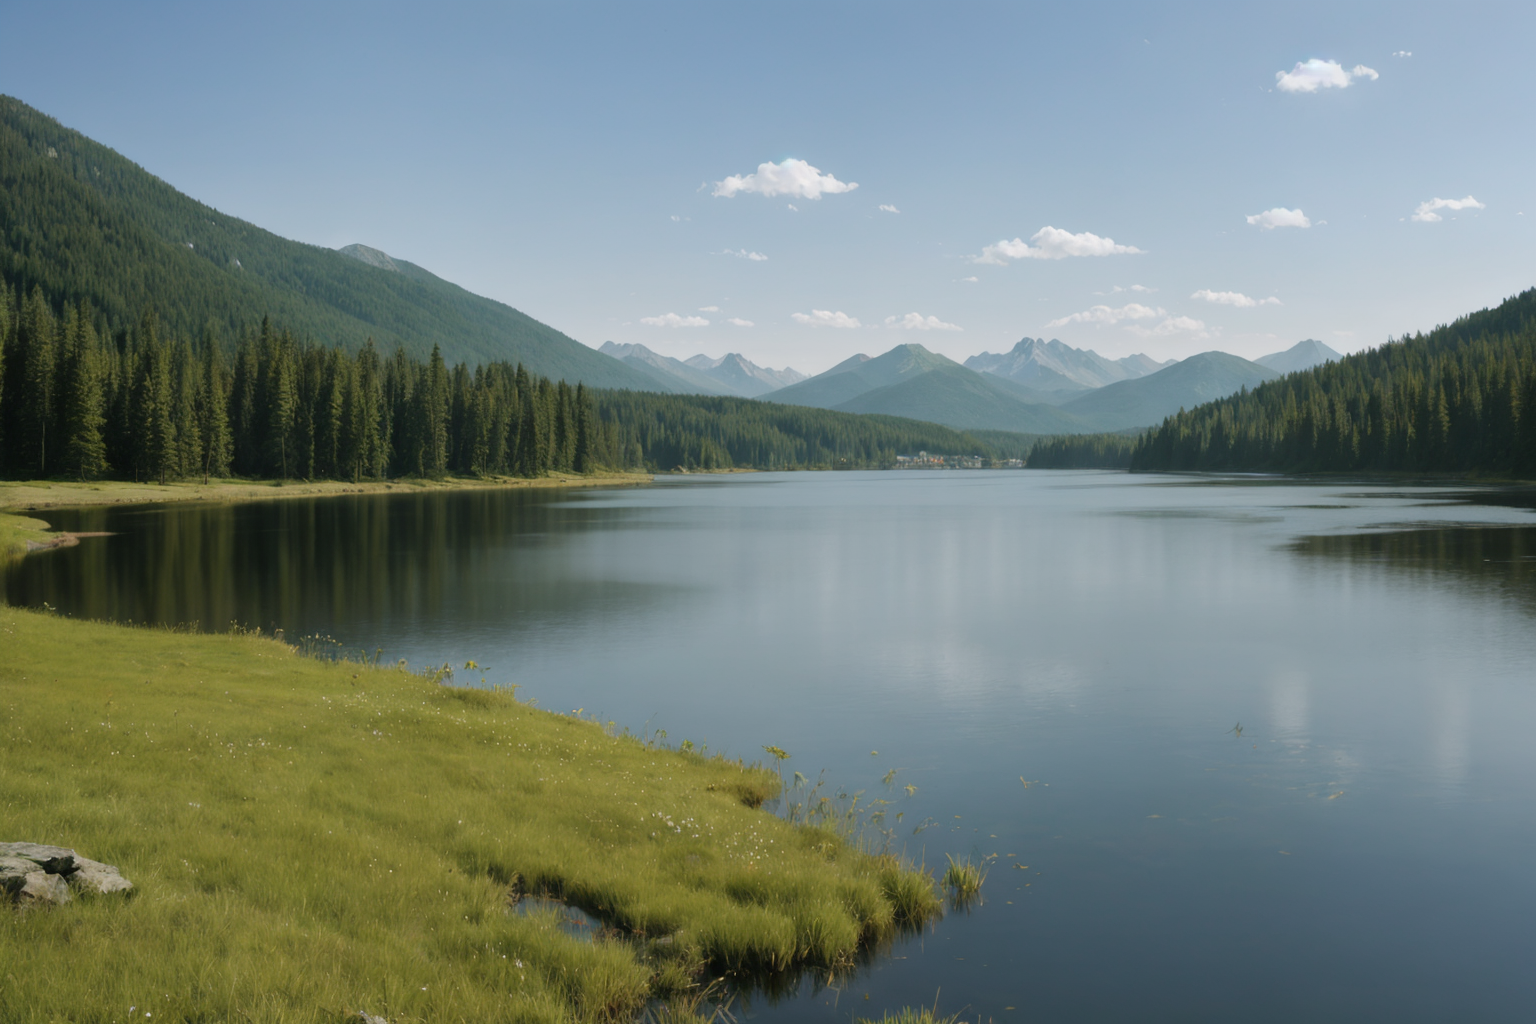
Generation parameters embedded in this image by AUTOMATIC1111 Stable Diffusion web UI or a fork of it (Forge, ...) (PNG 'parameters' text chunk):
mountain|lake|forest,
Steps: 30, Sampler: DPM++ 2M, Schedule type: Karras Exponential, CFG scale: 7, Seed: 26067899193, Size: 768x512, Model hash: 7be8cfbcd2, Model: FusionX-Realistic_v3_float16, Denoising strength: 0.7, Clip skip: 2, Hypertile U-Net: True, Hires upscale: 2, Hires steps: 30, Hires upscaler: R-ESRGAN 4x+ Anime6B, Version: v1.10.1, Hashes: {"model": "7be8cfbcd2"}